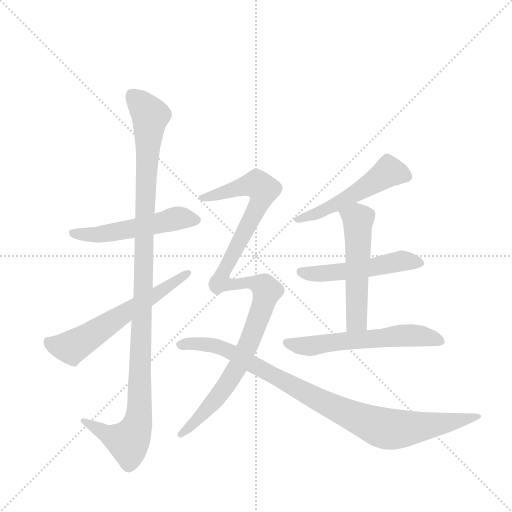
t = 0.00 s
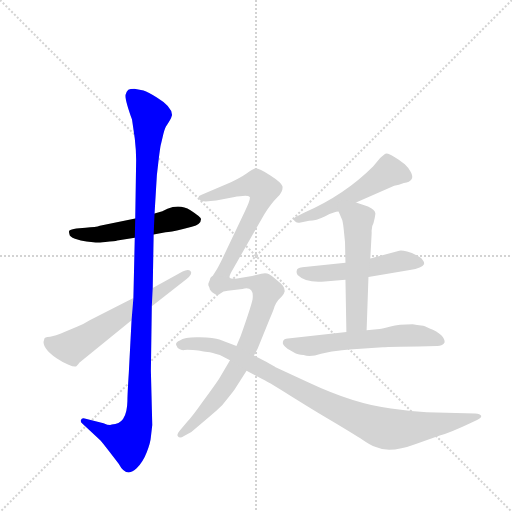
t = 1.63 s
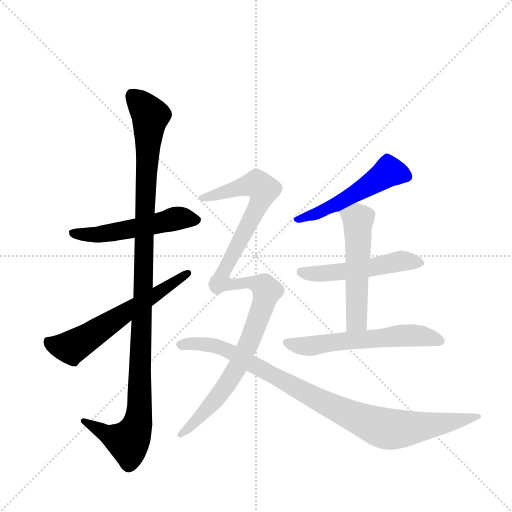
t = 3.26 s
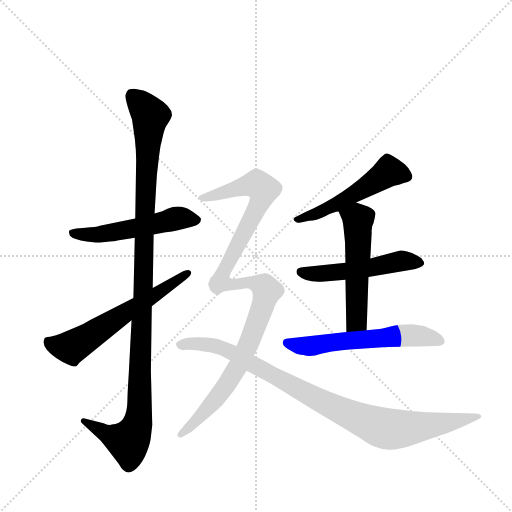
t = 4.88 s
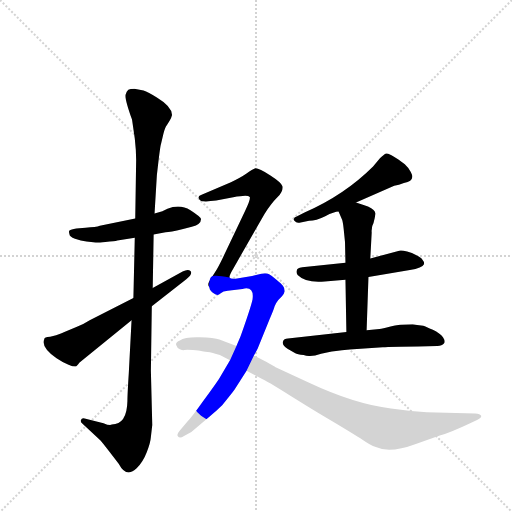
t = 6.51 s
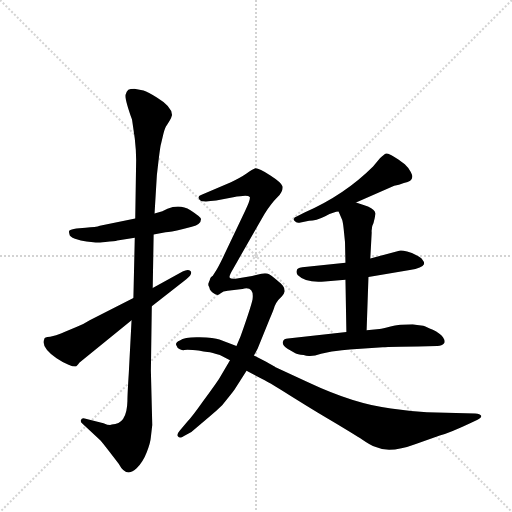
t = 8.14 s

The animated SVG that drew these frames (rendered in a browser with its animation timeline set to each time). Animation: 10 CSS @keyframes rules; one cycle of 8.14 s.

<svg version="1.1" viewBox="0 0 1024 1024" xmlns="http://www.w3.org/2000/svg">
  <g stroke="lightgray" stroke-dasharray="1,1" stroke-width="1" transform="scale(4, 4)">
    <line x1="0" y1="0" x2="256" y2="256"></line>
    <line x1="256" y1="0" x2="0" y2="256"></line>
    <line x1="128" y1="0" x2="128" y2="256"></line>
    <line x1="0" y1="128" x2="256" y2="128"></line>
  </g>
  <g transform="scale(0.92, -0.92) translate(60, -900)">
    <style type="text/css">
      
        @keyframes keyframes0 {
          from {
            stroke: blue;
            stroke-dashoffset: 528;
            stroke-width: 128;
          }
          63% {
            animation-timing-function: step-end;
            stroke: blue;
            stroke-dashoffset: 0;
            stroke-width: 128;
          }
          to {
            stroke: black;
            stroke-width: 1024;
          }
        }
        #make-me-a-hanzi-animation-0 {
          animation: keyframes0 0.6796875s both;
          animation-delay: 0s;
          animation-timing-function: linear;
        }
      
        @keyframes keyframes1 {
          from {
            stroke: blue;
            stroke-dashoffset: 1134;
            stroke-width: 128;
          }
          79% {
            animation-timing-function: step-end;
            stroke: blue;
            stroke-dashoffset: 0;
            stroke-width: 128;
          }
          to {
            stroke: black;
            stroke-width: 1024;
          }
        }
        #make-me-a-hanzi-animation-1 {
          animation: keyframes1 1.1728515625s both;
          animation-delay: 0.6796875s;
          animation-timing-function: linear;
        }
      
        @keyframes keyframes2 {
          from {
            stroke: blue;
            stroke-dashoffset: 608;
            stroke-width: 128;
          }
          66% {
            animation-timing-function: step-end;
            stroke: blue;
            stroke-dashoffset: 0;
            stroke-width: 128;
          }
          to {
            stroke: black;
            stroke-width: 1024;
          }
        }
        #make-me-a-hanzi-animation-2 {
          animation: keyframes2 0.7447916666666666s both;
          animation-delay: 1.8525390625s;
          animation-timing-function: linear;
        }
      
        @keyframes keyframes3 {
          from {
            stroke: blue;
            stroke-dashoffset: 518;
            stroke-width: 128;
          }
          63% {
            animation-timing-function: step-end;
            stroke: blue;
            stroke-dashoffset: 0;
            stroke-width: 128;
          }
          to {
            stroke: black;
            stroke-width: 1024;
          }
        }
        #make-me-a-hanzi-animation-3 {
          animation: keyframes3 0.6715494791666666s both;
          animation-delay: 2.5973307291666665s;
          animation-timing-function: linear;
        }
      
        @keyframes keyframes4 {
          from {
            stroke: blue;
            stroke-dashoffset: 518;
            stroke-width: 128;
          }
          63% {
            animation-timing-function: step-end;
            stroke: blue;
            stroke-dashoffset: 0;
            stroke-width: 128;
          }
          to {
            stroke: black;
            stroke-width: 1024;
          }
        }
        #make-me-a-hanzi-animation-4 {
          animation: keyframes4 0.6715494791666666s both;
          animation-delay: 3.268880208333333s;
          animation-timing-function: linear;
        }
      
        @keyframes keyframes5 {
          from {
            stroke: blue;
            stroke-dashoffset: 536;
            stroke-width: 128;
          }
          64% {
            animation-timing-function: step-end;
            stroke: blue;
            stroke-dashoffset: 0;
            stroke-width: 128;
          }
          to {
            stroke: black;
            stroke-width: 1024;
          }
        }
        #make-me-a-hanzi-animation-5 {
          animation: keyframes5 0.6861979166666666s both;
          animation-delay: 3.9404296874999996s;
          animation-timing-function: linear;
        }
      
        @keyframes keyframes6 {
          from {
            stroke: blue;
            stroke-dashoffset: 590;
            stroke-width: 128;
          }
          66% {
            animation-timing-function: step-end;
            stroke: blue;
            stroke-dashoffset: 0;
            stroke-width: 128;
          }
          to {
            stroke: black;
            stroke-width: 1024;
          }
        }
        #make-me-a-hanzi-animation-6 {
          animation: keyframes6 0.7301432291666666s both;
          animation-delay: 4.626627604166666s;
          animation-timing-function: linear;
        }
      
        @keyframes keyframes7 {
          from {
            stroke: blue;
            stroke-dashoffset: 615;
            stroke-width: 128;
          }
          67% {
            animation-timing-function: step-end;
            stroke: blue;
            stroke-dashoffset: 0;
            stroke-width: 128;
          }
          to {
            stroke: black;
            stroke-width: 1024;
          }
        }
        #make-me-a-hanzi-animation-7 {
          animation: keyframes7 0.75048828125s both;
          animation-delay: 5.356770833333333s;
          animation-timing-function: linear;
        }
      
        @keyframes keyframes8 {
          from {
            stroke: blue;
            stroke-dashoffset: 748;
            stroke-width: 128;
          }
          71% {
            animation-timing-function: step-end;
            stroke: blue;
            stroke-dashoffset: 0;
            stroke-width: 128;
          }
          to {
            stroke: black;
            stroke-width: 1024;
          }
        }
        #make-me-a-hanzi-animation-8 {
          animation: keyframes8 0.8587239583333334s both;
          animation-delay: 6.107259114583333s;
          animation-timing-function: linear;
        }
      
        @keyframes keyframes9 {
          from {
            stroke: blue;
            stroke-dashoffset: 945;
            stroke-width: 128;
          }
          75% {
            animation-timing-function: step-end;
            stroke: blue;
            stroke-dashoffset: 0;
            stroke-width: 128;
          }
          to {
            stroke: black;
            stroke-width: 1024;
          }
        }
        #make-me-a-hanzi-animation-9 {
          animation: keyframes9 1.01904296875s both;
          animation-delay: 6.965983072916666s;
          animation-timing-function: linear;
        }
      
    </style>
    
      <path d="M 128 375 L 148 373 Q 149 372 169 374 Q 190 375 195 377 L 233 383 L 274 390 L 300 395 Q 309 395 338 402 L 357 407 Q 377 412 377 424 Q 377 428 354 443 Q 331 457 304 446 L 293 441 L 276 436 L 234 425 L 157 409 Q 149 406 126 405 L 106 403 Q 94 401 91 399 Q 89 397 91 391 Q 91 386 103 381 Q 116 376 128 375 Z" fill="lightgray"></path>
    
      <path d="M 233 383 L 230 252 L 226 204 L 220 89 Q 217 42 217 28 Q 216 -23 183 -23 Q 179 -26 165 -20 L 124 -10 Q 118 -8 116 -13 Q 114 -18 120 -22 L 158 -57 Q 161 -60 178 -82 L 198 -108 Q 215 -140 237 -118 Q 251 -104 259 -83 Q 267 -63 268 -50 L 271 -24 L 268 94 L 270 234 L 272 274 L 274 390 L 276 436 L 281 519 Q 288 582 290 587 L 295 608 Q 299 624 303 628 L 309 638 Q 312 642 314 650 Q 314 668 281 688 Q 262 700 252 703 L 232 707 Q 223 707 219 705 Q 215 702 213 694 Q 211 685 227 640 L 233 599 Q 236 573 236 552 L 234 425 L 233 383 Z" fill="lightgray"></path>
    
      <path d="M 230 252 L 135 204 Q 121 195 106 189 L 80 178 Q 74 175 62 171 L 49 168 Q 36 168 36 162 Q 29 145 63 121 Q 76 112 89 107 Q 103 101 106 104 L 111 109 Q 111 110 113 112 L 226 204 L 270 234 L 345 293 Q 360 305 354 311 Q 349 316 337 310 L 272 274 L 230 252 Z" fill="lightgray"></path>
    
      <path d="M 714 460 L 797 496 Q 807 497 818 502 Q 844 506 833 526 Q 827 537 820 543 L 806 553 Q 799 558 790 563 Q 781 567 778 566 Q 775 565 766 556 L 751 538 Q 689 476 602 438 L 586 430 Q 575 426 580 420 Q 585 414 591 416 L 612 420 Q 627 420 647 430 Q 667 440 676 440 L 714 460 Z" fill="lightgray"></path>
    
      <path d="M 741 298 L 831 313 Q 858 317 862 326 Q 862 332 858 336 Q 855 340 843 346 Q 837 350 825 353 Q 814 356 808 355 L 745 338 L 691 329 L 597 319 Q 585 318 585 311 Q 584 306 587 302 Q 605 284 646 288 L 691 292 L 741 298 Z" fill="lightgray"></path>
    
      <path d="M 737 182 L 741 298 L 745 338 L 748 394 Q 747 407 752 415 Q 755 426 756 435 Q 757 443 740 451 L 714 460 C 686 470 664 467 676 440 L 683 424 Q 685 422 687 403 L 690 374 L 691 329 L 691 292 L 693 178 C 694 148 736 152 737 182 Z" fill="lightgray"></path>
    
      <path d="M 700 140 L 772 145 Q 790 147 849 147 L 891 148 Q 901 148 905 153 Q 909 158 903 167 Q 897 175 881 183 Q 866 190 860 192 Q 845 193 837 195 Q 807 195 789 190 Q 771 185 765 185 L 737 182 L 693 178 L 566 164 Q 557 164 555 157 Q 553 150 565 142 L 582 132 Q 586 130 600 128 Q 615 123 638 131 L 656 135 Q 663 136 700 140 Z" fill="lightgray"></path>
    
      <path d="M 439 297 Q 438 301 447 316 L 515 435 Q 530 458 543 471 Q 556 484 554 495 Q 552 503 527 519 Q 502 535 495 534 Q 489 532 476 523 Q 463 514 442 504 L 377 476 Q 366 472 377 463 Q 388 461 410 464 L 447 471 Q 478 477 483 472 Q 485 467 473 442 L 425 341 Q 414 318 406 306 L 396 290 C 380 265 430 268 439 297 Z" fill="lightgray"></path>
    
      <path d="M 435 268 L 467 272 Q 493 279 489 249 Q 485 231 463 169 L 454 148 L 440 117 L 416 76 Q 406 61 381 27 Q 357 -7 347 -17 L 331 -36 Q 323 -45 327 -49 Q 331 -54 340 -48 L 356 -39 Q 417 12 423 19 Q 446 47 450 53 L 476 94 L 492 127 L 500 142 L 526 206 Q 535 226 537 234 Q 540 242 545 248 L 553 256 Q 557 260 559 267 Q 559 274 555 279 Q 552 283 541 292 Q 531 301 525 304 Q 519 307 508 305 L 488 300 L 452 294 Q 441 293 439 297 C 409 302 397 304 396 290 Q 391 272 402 264 Q 413 255 419 262 Q 425 268 435 268 Z" fill="lightgray"></path>
    
      <path d="M 454 148 L 417 162 Q 406 166 374 167 Q 342 168 331 160 Q 321 156 323 150 Q 325 143 331 141 Q 337 138 341 139 Q 345 140 359 139 Q 374 138 377 137 Q 381 136 391 135 Q 401 134 418 128 L 440 117 L 476 94 L 510 76 Q 530 66 580 34 Q 631 2 666 -18 Q 711 -45 728 -56 Q 745 -68 757 -72 Q 788 -86 844 -65 L 896 -47 Q 922 -39 962 -20 L 977 -13 Q 987 -8 986 -4 Q 984 0 973 1 L 868 4 Q 831 6 790 12 Q 710 22 612 68 L 538 102 Q 537 104 492 127 L 454 148 Z" fill="lightgray"></path>
    
    
      <clipPath id="make-me-a-hanzi-clip-0">
        <path d="M 128 375 L 148 373 Q 149 372 169 374 Q 190 375 195 377 L 233 383 L 274 390 L 300 395 Q 309 395 338 402 L 357 407 Q 377 412 377 424 Q 377 428 354 443 Q 331 457 304 446 L 293 441 L 276 436 L 234 425 L 157 409 Q 149 406 126 405 L 106 403 Q 94 401 91 399 Q 89 397 91 391 Q 91 386 103 381 Q 116 376 128 375 Z"></path>
      </clipPath>
      <path clip-path="url(#make-me-a-hanzi-clip-0)" d="M 100 395 L 160 390 L 318 424 L 368 422" fill="none" id="make-me-a-hanzi-animation-0" stroke-dasharray="400 800" stroke-linecap="round"></path>
    
      <clipPath id="make-me-a-hanzi-clip-1">
        <path d="M 233 383 L 230 252 L 226 204 L 220 89 Q 217 42 217 28 Q 216 -23 183 -23 Q 179 -26 165 -20 L 124 -10 Q 118 -8 116 -13 Q 114 -18 120 -22 L 158 -57 Q 161 -60 178 -82 L 198 -108 Q 215 -140 237 -118 Q 251 -104 259 -83 Q 267 -63 268 -50 L 271 -24 L 268 94 L 270 234 L 272 274 L 274 390 L 276 436 L 281 519 Q 288 582 290 587 L 295 608 Q 299 624 303 628 L 309 638 Q 312 642 314 650 Q 314 668 281 688 Q 262 700 252 703 L 232 707 Q 223 707 219 705 Q 215 702 213 694 Q 211 685 227 640 L 233 599 Q 236 573 236 552 L 234 425 L 233 383 Z"></path>
      </clipPath>
      <path clip-path="url(#make-me-a-hanzi-clip-1)" d="M 227 693 L 267 644 L 255 464 L 242 -3 L 232 -39 L 216 -60 L 122 -16" fill="none" id="make-me-a-hanzi-animation-1" stroke-dasharray="1006 2012" stroke-linecap="round"></path>
    
      <clipPath id="make-me-a-hanzi-clip-2">
        <path d="M 230 252 L 135 204 Q 121 195 106 189 L 80 178 Q 74 175 62 171 L 49 168 Q 36 168 36 162 Q 29 145 63 121 Q 76 112 89 107 Q 103 101 106 104 L 111 109 Q 111 110 113 112 L 226 204 L 270 234 L 345 293 Q 360 305 354 311 Q 349 316 337 310 L 272 274 L 230 252 Z"></path>
      </clipPath>
      <path clip-path="url(#make-me-a-hanzi-clip-2)" d="M 46 156 L 95 144 L 349 307" fill="none" id="make-me-a-hanzi-animation-2" stroke-dasharray="480 960" stroke-linecap="round"></path>
    
      <clipPath id="make-me-a-hanzi-clip-3">
        <path d="M 714 460 L 797 496 Q 807 497 818 502 Q 844 506 833 526 Q 827 537 820 543 L 806 553 Q 799 558 790 563 Q 781 567 778 566 Q 775 565 766 556 L 751 538 Q 689 476 602 438 L 586 430 Q 575 426 580 420 Q 585 414 591 416 L 612 420 Q 627 420 647 430 Q 667 440 676 440 L 714 460 Z"></path>
      </clipPath>
      <path clip-path="url(#make-me-a-hanzi-clip-3)" d="M 821 517 L 785 527 L 667 453 L 587 423" fill="none" id="make-me-a-hanzi-animation-3" stroke-dasharray="390 780" stroke-linecap="round"></path>
    
      <clipPath id="make-me-a-hanzi-clip-4">
        <path d="M 741 298 L 831 313 Q 858 317 862 326 Q 862 332 858 336 Q 855 340 843 346 Q 837 350 825 353 Q 814 356 808 355 L 745 338 L 691 329 L 597 319 Q 585 318 585 311 Q 584 306 587 302 Q 605 284 646 288 L 691 292 L 741 298 Z"></path>
      </clipPath>
      <path clip-path="url(#make-me-a-hanzi-clip-4)" d="M 595 309 L 652 306 L 812 333 L 854 329" fill="none" id="make-me-a-hanzi-animation-4" stroke-dasharray="390 780" stroke-linecap="round"></path>
    
      <clipPath id="make-me-a-hanzi-clip-5">
        <path d="M 737 182 L 741 298 L 745 338 L 748 394 Q 747 407 752 415 Q 755 426 756 435 Q 757 443 740 451 L 714 460 C 686 470 664 467 676 440 L 683 424 Q 685 422 687 403 L 690 374 L 691 329 L 691 292 L 693 178 C 694 148 736 152 737 182 Z"></path>
      </clipPath>
      <path clip-path="url(#make-me-a-hanzi-clip-5)" d="M 685 439 L 719 422 L 715 203 L 700 185" fill="none" id="make-me-a-hanzi-animation-5" stroke-dasharray="408 816" stroke-linecap="round"></path>
    
      <clipPath id="make-me-a-hanzi-clip-6">
        <path d="M 700 140 L 772 145 Q 790 147 849 147 L 891 148 Q 901 148 905 153 Q 909 158 903 167 Q 897 175 881 183 Q 866 190 860 192 Q 845 193 837 195 Q 807 195 789 190 Q 771 185 765 185 L 737 182 L 693 178 L 566 164 Q 557 164 555 157 Q 553 150 565 142 L 582 132 Q 586 130 600 128 Q 615 123 638 131 L 656 135 Q 663 136 700 140 Z"></path>
      </clipPath>
      <path clip-path="url(#make-me-a-hanzi-clip-6)" d="M 564 155 L 616 147 L 830 171 L 895 159" fill="none" id="make-me-a-hanzi-animation-6" stroke-dasharray="462 924" stroke-linecap="round"></path>
    
      <clipPath id="make-me-a-hanzi-clip-7">
        <path d="M 439 297 Q 438 301 447 316 L 515 435 Q 530 458 543 471 Q 556 484 554 495 Q 552 503 527 519 Q 502 535 495 534 Q 489 532 476 523 Q 463 514 442 504 L 377 476 Q 366 472 377 463 Q 388 461 410 464 L 447 471 Q 478 477 483 472 Q 485 467 473 442 L 425 341 Q 414 318 406 306 L 396 290 C 380 265 430 268 439 297 Z"></path>
      </clipPath>
      <path clip-path="url(#make-me-a-hanzi-clip-7)" d="M 382 470 L 489 499 L 498 500 L 513 488 L 503 454 L 431 317 L 408 299" fill="none" id="make-me-a-hanzi-animation-7" stroke-dasharray="487 974" stroke-linecap="round"></path>
    
      <clipPath id="make-me-a-hanzi-clip-8">
        <path d="M 435 268 L 467 272 Q 493 279 489 249 Q 485 231 463 169 L 454 148 L 440 117 L 416 76 Q 406 61 381 27 Q 357 -7 347 -17 L 331 -36 Q 323 -45 327 -49 Q 331 -54 340 -48 L 356 -39 Q 417 12 423 19 Q 446 47 450 53 L 476 94 L 492 127 L 500 142 L 526 206 Q 535 226 537 234 Q 540 242 545 248 L 553 256 Q 557 260 559 267 Q 559 274 555 279 Q 552 283 541 292 Q 531 301 525 304 Q 519 307 508 305 L 488 300 L 452 294 Q 441 293 439 297 C 409 302 397 304 396 290 Q 391 272 402 264 Q 413 255 419 262 Q 425 268 435 268 Z"></path>
      </clipPath>
      <path clip-path="url(#make-me-a-hanzi-clip-8)" d="M 405 282 L 414 277 L 434 283 L 497 284 L 519 268 L 479 149 L 443 79 L 360 -25 L 333 -44" fill="none" id="make-me-a-hanzi-animation-8" stroke-dasharray="620 1240" stroke-linecap="round"></path>
    
      <clipPath id="make-me-a-hanzi-clip-9">
        <path d="M 454 148 L 417 162 Q 406 166 374 167 Q 342 168 331 160 Q 321 156 323 150 Q 325 143 331 141 Q 337 138 341 139 Q 345 140 359 139 Q 374 138 377 137 Q 381 136 391 135 Q 401 134 418 128 L 440 117 L 476 94 L 510 76 Q 530 66 580 34 Q 631 2 666 -18 Q 711 -45 728 -56 Q 745 -68 757 -72 Q 788 -86 844 -65 L 896 -47 Q 922 -39 962 -20 L 977 -13 Q 987 -8 986 -4 Q 984 0 973 1 L 868 4 Q 831 6 790 12 Q 710 22 612 68 L 538 102 Q 537 104 492 127 L 454 148 Z"></path>
      </clipPath>
      <path clip-path="url(#make-me-a-hanzi-clip-9)" d="M 333 151 L 386 151 L 431 140 L 664 15 L 770 -30 L 839 -30 L 978 -5" fill="none" id="make-me-a-hanzi-animation-9" stroke-dasharray="817 1634" stroke-linecap="round"></path>
    
  </g>
</svg>
